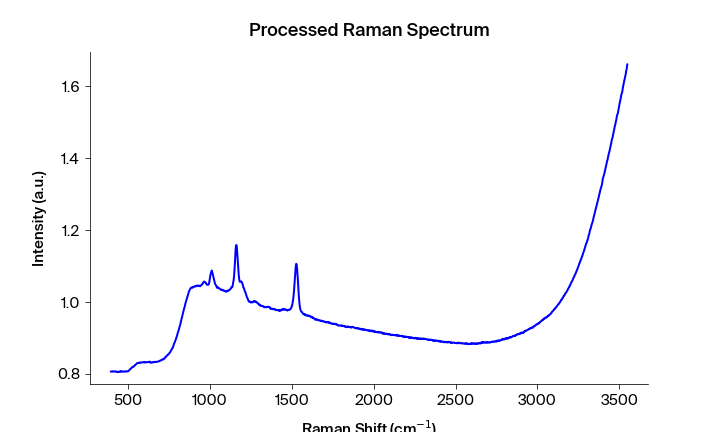

The data file committed next to this chart (first rows):
Pixels #, Intensity (a.u.), Wavelength (nm), Raman shift (cm-1), Raman shift (cm-1) adjusted, Filtered Intensity (a.u.), Baselined Filtered Intensity (a.u.)
0.0, 0.8069, 543.3, 392.2, 394, 0.8064, -0.01988
1.0, 0.807, 543.4, 394.1, 395.9, 0.8064, -0.01988
2.0, 0.8064, 543.4, 395.9, 397.7, 0.8064, -0.01988
3.0, 0.8064, 543.5, 397.8, 399.6, 0.8064, -0.01988
4.0, 0.806, 543.6, 399.7, 401.4, 0.8064, -0.01988
5.0, 0.8064, 543.6, 401.5, 403.3, 0.8064, -0.01985
6.0, 0.8069, 543.7, 403.4, 405.1, 0.8069, -0.01932
7.0, 0.807, 543.7, 405.3, 407, 0.807, -0.01925
8.0, 0.8077, 543.8, 407.1, 408.9, 0.8073, -0.019
9.0, 0.8073, 543.8, 409, 410.7, 0.8073, -0.019
10.0, 0.8073, 543.9, 410.8, 412.6, 0.8073, -0.019
11.0, 0.807, 543.9, 412.7, 414.4, 0.807, -0.01924
12.0, 0.807, 544, 414.6, 416.3, 0.807, -0.01927
13.0, 0.8066, 544.1, 416.4, 418.1, 0.8066, -0.01972
14.0, 0.8063, 544.1, 418.3, 420, 0.8066, -0.01972
15.0, 0.8062, 544.2, 420.1, 421.9, 0.8066, -0.01972
16.0, 0.8066, 544.2, 422, 423.7, 0.8066, -0.01965
17.0, 0.8073, 544.3, 423.8, 425.6, 0.8066, -0.01964
18.0, 0.8069, 544.3, 425.7, 427.4, 0.8066, -0.01964
19.0, 0.8066, 544.4, 427.6, 429.3, 0.8066, -0.01964
20.0, 0.8059, 544.4, 429.4, 431.1, 0.8059, -0.02036
21.0, 0.8059, 544.5, 431.3, 433, 0.8059, -0.02041
22.0, 0.8053, 544.5, 433.1, 434.8, 0.8053, -0.02101
23.0, 0.8051, 544.6, 435, 436.7, 0.8053, -0.02101
24.0, 0.805, 544.7, 436.8, 438.5, 0.8053, -0.02101
25.0, 0.8056, 544.7, 438.7, 440.4, 0.8056, -0.02065
26.0, 0.8064, 544.8, 440.5, 442.2, 0.8062, -0.02012
27.0, 0.8067, 544.8, 442.4, 444.1, 0.8062, -0.02012
28.0, 0.8062, 544.9, 444.2, 445.9, 0.8064, -0.01983
29.0, 0.8061, 544.9, 446.1, 447.8, 0.8065, -0.01974
30.0, 0.8065, 545, 447.9, 449.6, 0.8065, -0.01974
31.0, 0.8069, 545, 449.8, 451.5, 0.8065, -0.01974
32.0, 0.8071, 545.1, 451.6, 453.3, 0.8069, -0.01939
33.0, 0.8061, 545.2, 453.5, 455.2, 0.8069, -0.01934
34.0, 0.8071, 545.2, 455.3, 457, 0.8071, -0.01917
35.0, 0.8069, 545.3, 457.2, 458.9, 0.8069, -0.01934
36.0, 0.8075, 545.3, 459, 460.7, 0.8071, -0.0192
37.0, 0.8069, 545.4, 460.9, 462.6, 0.8069, -0.01934
38.0, 0.8071, 545.4, 462.7, 464.4, 0.8071, -0.0192
39.0, 0.8069, 545.5, 464.6, 466.3, 0.8069, -0.0194
40.0, 0.8072, 545.5, 466.4, 468.1, 0.8069, -0.01941
41.0, 0.8067, 545.6, 468.3, 470, 0.8067, -0.01961
42.0, 0.8063, 545.6, 470.1, 471.8, 0.8064, -0.01989
43.0, 0.8061, 545.7, 472, 473.6, 0.8063, -0.01997
44.0, 0.8064, 545.8, 473.8, 475.5, 0.8063, -0.01997
45.0, 0.8062, 545.8, 475.7, 477.3, 0.8063, -0.01995
46.0, 0.8063, 545.9, 477.5, 479.2, 0.8064, -0.01989
47.0, 0.8072, 545.9, 479.4, 481, 0.8072, -0.01911
48.0, 0.8079, 546, 481.2, 482.9, 0.8072, -0.01911
49.0, 0.8074, 546, 483.1, 484.7, 0.8072, -0.01911
50.0, 0.8072, 546.1, 484.9, 486.6, 0.8072, -0.01911
51.0, 0.8067, 546.1, 486.7, 488.4, 0.8069, -0.01942
52.0, 0.8069, 546.2, 488.6, 490.2, 0.8068, -0.01949
53.0, 0.8067, 546.3, 490.4, 492.1, 0.8068, -0.0195
54.0, 0.8068, 546.3, 492.3, 493.9, 0.8069, -0.01942
55.0, 0.8073, 546.4, 494.1, 495.8, 0.8073, -0.01903
56.0, 0.8078, 546.4, 496, 497.6, 0.8076, -0.01871
57.0, 0.8082, 546.5, 497.8, 499.4, 0.8078, -0.01845
58.0, 0.8076, 546.5, 499.6, 501.3, 0.8082, -0.01815
59.0, 0.8082, 546.6, 501.5, 503.1, 0.8082, -0.01809
... 1,988 more rows
